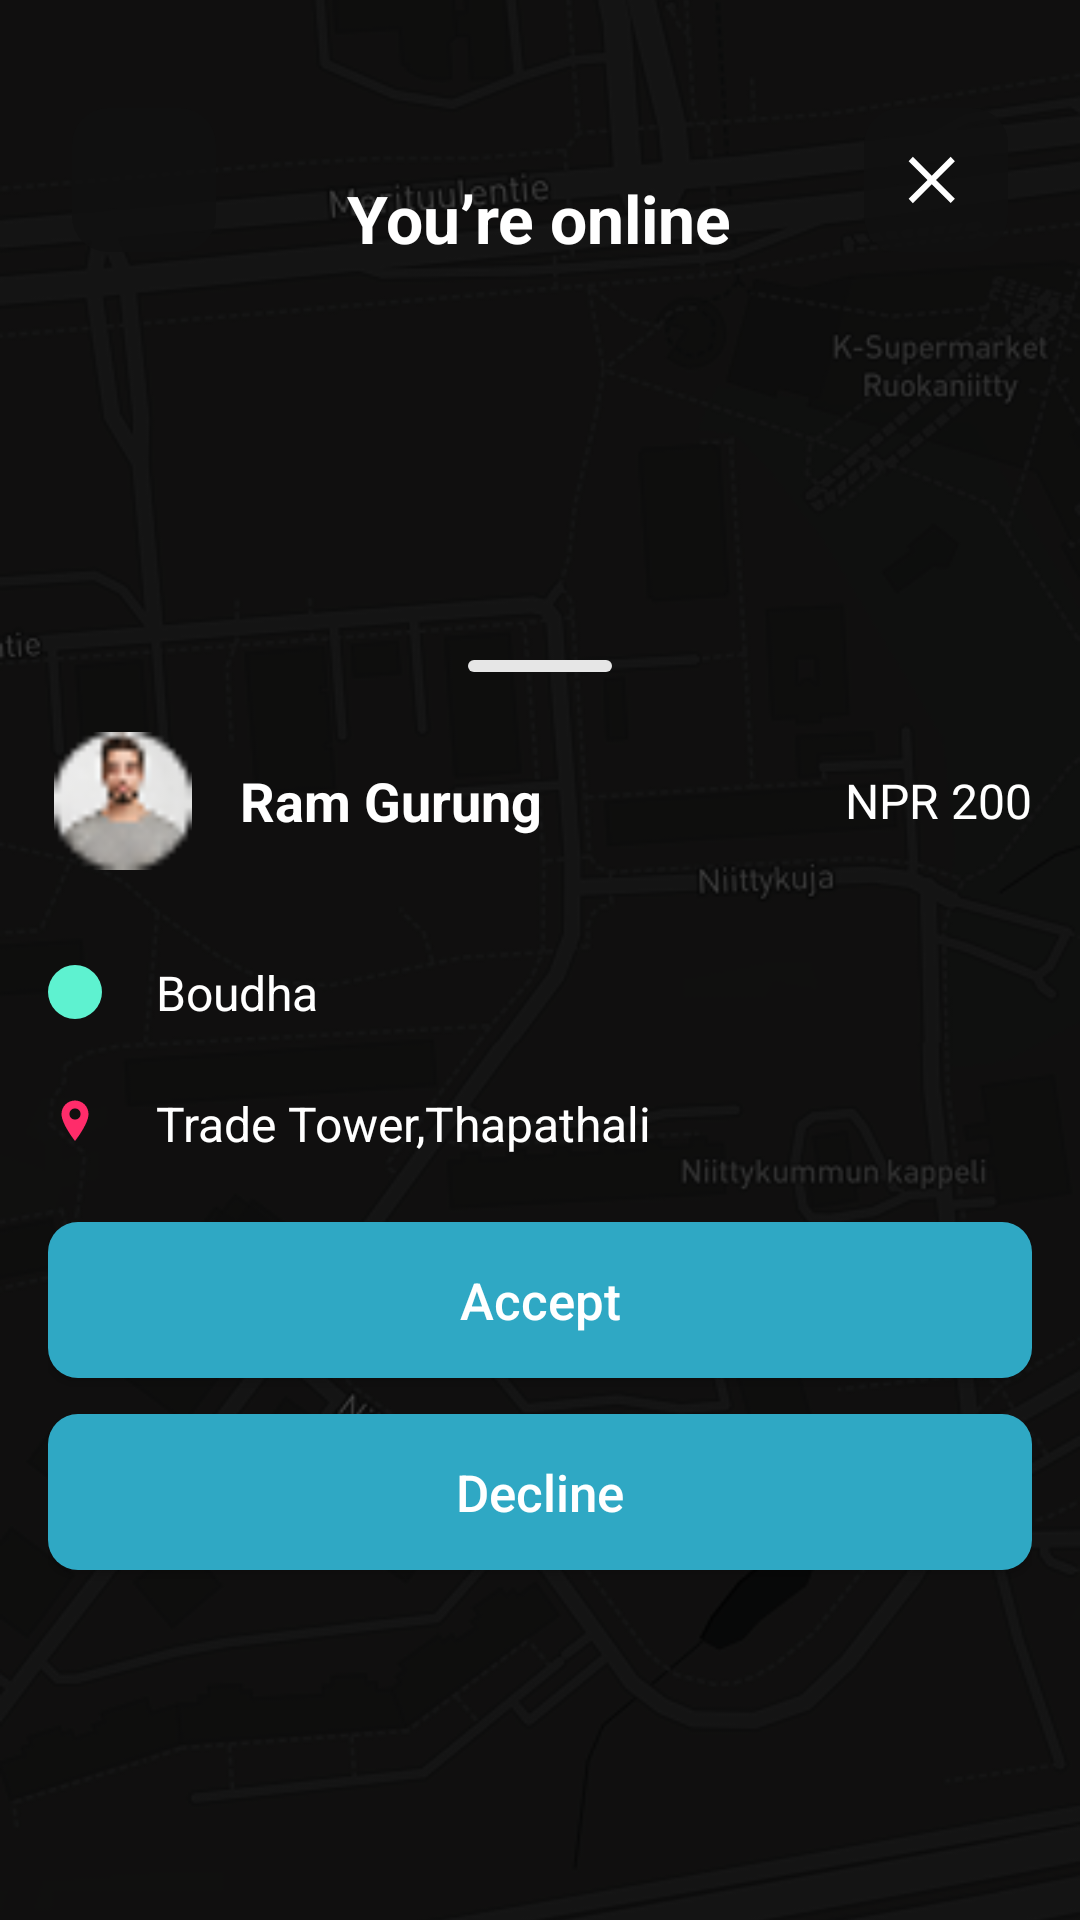

Layout XML and referenced resources for this Android screen:
<!-- AndroidManifest.xml: application theme Theme.RiideIn -->
<!-- res/layout/activity_driver_ride_request.xml -->
<?xml version="1.0" encoding="utf-8"?>
<FrameLayout xmlns:android="http://schemas.android.com/apk/res/android"
    xmlns:app="http://schemas.android.com/apk/res-auto"
    android:id="@+id/main"
    android:layout_width="match_parent"
    android:layout_height="match_parent"
    android:background="#000000">

    <ImageView
        android:id="@+id/mapBackground"
        android:layout_width="match_parent"
        android:layout_height="match_parent"
        android:contentDescription="@null"
        android:scaleType="centerCrop"
        android:src="@drawable/map_bg" />

    <View
        android:layout_width="match_parent"
        android:layout_height="match_parent"
        android:background="#66000000" />

    <RelativeLayout
        android:layout_width="match_parent"
        android:layout_height="match_parent">

        <ImageButton
            android:id="@+id/backButton"
            android:layout_width="48dp"
            android:layout_height="48dp"
            android:layout_marginStart="24dp"
            android:layout_marginTop="36dp"
            android:background="@drawable/round_dark_button_bg"
            android:contentDescription="@string/back"
            android:padding="13dp"
            android:src="@drawable/ic_back_custom"
            app:tint="@android:color/white" />

        <ImageButton
            android:id="@+id/closeButton"
            android:layout_width="48dp"
            android:layout_height="48dp"
            android:layout_alignParentEnd="true"
            android:layout_marginTop="36dp"
            android:layout_marginEnd="24dp"
            android:background="@drawable/round_dark_button_bg"
            android:contentDescription="@string/close"
            android:padding="13dp"
            android:src="@drawable/ic_close_custom"
            app:tint="@android:color/white" />

        <TextView
            android:id="@+id/statusText"
            android:layout_width="wrap_content"
            android:layout_height="wrap_content"
            android:layout_centerHorizontal="true"
            android:layout_marginTop="58dp"
            android:text="@string/you_re_online"
            android:textColor="@android:color/white"
            android:textSize="22sp"
            android:textStyle="bold" />

        <LinearLayout
            android:id="@+id/requestCard"
            android:layout_width="match_parent"
            android:layout_height="430dp"
            android:layout_alignParentBottom="true"
            android:background="@drawable/driver_request_sheet_bg"
            android:orientation="vertical"
            android:paddingStart="16dp"
            android:paddingTop="10dp"
            android:paddingEnd="16dp"
            android:paddingBottom="18dp">

            <View
                android:layout_width="48dp"
                android:layout_height="4dp"
                android:layout_gravity="center_horizontal"
                android:background="@drawable/driver_sheet_handle_bg" />

            <LinearLayout
                android:layout_width="match_parent"
                android:layout_height="wrap_content"
                android:layout_marginTop="18dp"
                android:gravity="center_vertical"
                android:orientation="horizontal">

                <ImageView
                    android:id="@+id/profileImage"
                    android:layout_width="50dp"
                    android:layout_height="50dp"
                    android:background="@drawable/profile_circle_border"
                    android:contentDescription="@string/rider_profile_photo"
                    android:padding="2dp"
                    android:scaleType="centerCrop"
                    android:src="@drawable/profile1" />

                <TextView
                    android:id="@+id/riderName"
                    android:layout_width="0dp"
                    android:layout_height="wrap_content"
                    android:layout_marginStart="14dp"
                    android:layout_weight="1"
                    android:text="@string/sample_rider_name"
                    android:textColor="@android:color/white"
                    android:textSize="18sp"
                    android:textStyle="bold" />

                <TextView
                    android:id="@+id/fareText"
                    android:layout_width="wrap_content"
                    android:layout_height="wrap_content"
                    android:text="@string/sample_fare"
                    android:textColor="@android:color/white"
                    android:textSize="16sp" />
            </LinearLayout>

            <LinearLayout
                android:layout_width="match_parent"
                android:layout_height="wrap_content"
                android:layout_marginTop="28dp"
                android:gravity="center_vertical"
                android:orientation="horizontal">

                <ImageView
                    android:layout_width="18dp"
                    android:layout_height="18dp"
                    android:contentDescription="@null"
                    android:src="@drawable/pickup_dot_bg" />

                <TextView
                    android:id="@+id/pickupText"
                    android:layout_width="wrap_content"
                    android:layout_height="wrap_content"
                    android:layout_marginStart="18dp"
                    android:text="@string/sample_pickup"
                    android:textColor="@android:color/white"
                    android:textSize="16sp" />
            </LinearLayout>

            <LinearLayout
                android:layout_width="match_parent"
                android:layout_height="wrap_content"
                android:layout_marginTop="22dp"
                android:gravity="center_vertical"
                android:orientation="horizontal">

                <ImageView
                    android:layout_width="18dp"
                    android:layout_height="18dp"
                    android:contentDescription="@null"
                    android:src="@drawable/ic_drop_pin" />

                <TextView
                    android:id="@+id/dropoffText"
                    android:layout_width="wrap_content"
                    android:layout_height="wrap_content"
                    android:layout_marginStart="18dp"
                    android:text="@string/sample_dropoff"
                    android:textColor="@android:color/white"
                    android:textSize="16sp" />
            </LinearLayout>

            <Button
                android:id="@+id/acceptButton"
                android:layout_width="match_parent"
                android:layout_height="52dp"
                android:layout_marginTop="22dp"
                android:background="@drawable/driver_mode_button_bg"
                android:text="@string/accept"
                android:textAllCaps="false"
                android:textColor="@android:color/white"
                android:textSize="17sp" />

            <Button
                android:id="@+id/declineButton"
                android:layout_width="match_parent"
                android:layout_height="52dp"
                android:layout_marginTop="12dp"
                android:background="@drawable/driver_mode_button_bg"
                android:text="@string/decline"
                android:textAllCaps="false"
                android:textColor="@android:color/white"
                android:textSize="17sp" />

        </LinearLayout>

    </RelativeLayout>

</FrameLayout>
<!-- resources referenced by this layout -->
<resources>
  <!-- drawable driver_mode_button_bg (drawable) -->
  <?xml version="1.0" encoding="utf-8"?>
  <shape xmlns:android="http://schemas.android.com/apk/res/android">
      <solid android:color="#2FA8C4" />
      <corners android:radius="10dp" />
  </shape>
  <!-- drawable driver_sheet_handle_bg (drawable) -->
  <?xml version="1.0" encoding="utf-8"?>
  <shape xmlns:android="http://schemas.android.com/apk/res/android">
      <solid android:color="#E6E6E6" />
      <corners android:radius="4dp" />
  </shape>
  <!-- drawable ic_close_custom (drawable) -->
  <?xml version="1.0" encoding="utf-8"?>
  <vector xmlns:android="http://schemas.android.com/apk/res/android"
      android:width="24dp"
      android:height="24dp"
      android:viewportWidth="24"
      android:viewportHeight="24">
      <path
          android:fillColor="#FFFFFF"
          android:pathData="M18.3,5.71L12,12l6.3,6.29 -1.41,1.41L10.59,13.41 4.29,19.71 2.88,18.29 9.17,12 2.88,5.71 4.29,4.29 10.59,10.59 16.89,4.29z" />
  </vector>
  <!-- drawable ic_drop_pin (drawable) -->
  <?xml version="1.0" encoding="utf-8"?>
  <vector xmlns:android="http://schemas.android.com/apk/res/android"
      android:width="22dp"
      android:height="22dp"
      android:viewportWidth="24"
      android:viewportHeight="24">
      <path
          android:fillColor="#FF2C6A"
          android:pathData="M12,2C8.69,2 6,4.69 6,8c0,4.42 6,12 6,12s6,-7.58 6,-12c0,-3.31 -2.69,-6 -6,-6zm0,8.5A2.5,2.5 0,1 1,12 5.5a2.5,2.5 0,0 1,0 5z"/>
  </vector>
  <!-- drawable map_bg: png bitmap (drawable, 128419 bytes) -->
  <!-- drawable pickup_dot_bg (drawable) -->
  <?xml version="1.0" encoding="utf-8"?>
  <shape xmlns:android="http://schemas.android.com/apk/res/android"
      android:shape="oval">
      <size
          android:width="18dp"
          android:height="18dp" />
      <solid android:color="#5EF2D0" />
  </shape>
  <!-- drawable profile1: png bitmap (drawable, 1491 bytes) -->
  <!-- drawable round_dark_button_bg (drawable) -->
  <?xml version="1.0" encoding="utf-8"?>
  <shape xmlns:android="http://schemas.android.com/apk/res/android">
      <solid android:color="#CC111111" />
      <corners android:radius="12dp" />
  </shape>
  <string name="accept">Accept</string>
  <string name="back">Back</string>
  <string name="close">Close</string>
  <string name="decline">Decline</string>
  <string name="rider_profile_photo">Rider profile photo</string>
  <string name="sample_dropoff">Trade Tower,Thapathali</string>
  <string name="sample_fare">NPR 200</string>
  <string name="sample_pickup">Boudha</string>
  <string name="sample_rider_name">Ram Gurung</string>
  <string name="you_re_online">You’re online</string>
  <style name="Theme.RiideIn" parent="Theme.AppCompat.Light.NoActionBar" />
</resources>
